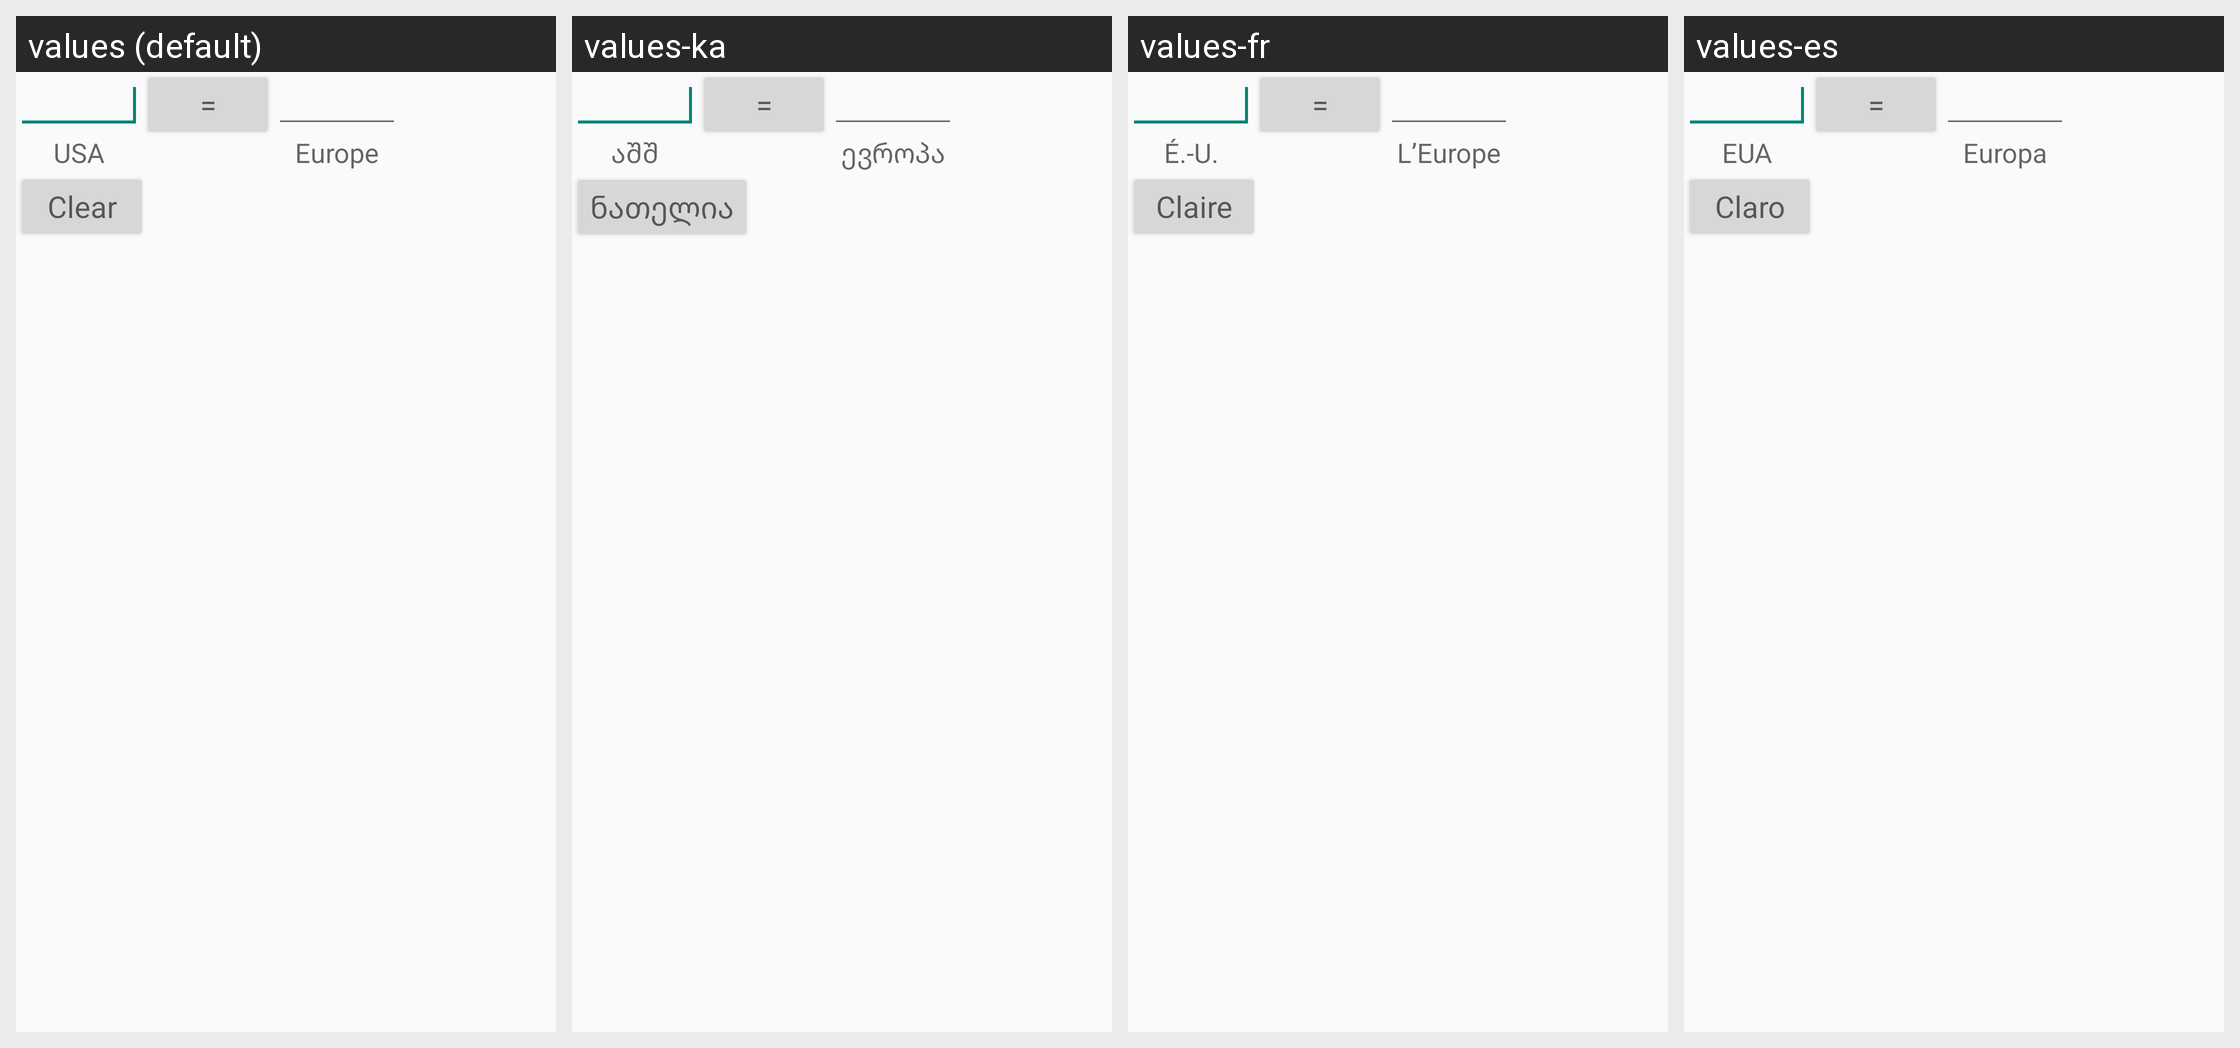

Strings drawn on this Android screen and how each of the app's shown locales translates them:
Android screen res/layout/shoe_size.xml rendered under 4 locales, left to right: values (default), values-ka, values-fr, values-es. Device: Nexus 5 (rendered at 1080×1920; each locale shown at half size, 540×960, under a caption strip naming it); theme CalcTheme.
Other locales in the repository, not shown: values-en-rCA, values-ja, values-ja-rJP, values-pt.
Strings drawn on this screen, with the default value and each locale's value (text and hints the layout hard-codes, and strings that could not be matched under every locale, appear in the picture but are not listed):

eq
  values: =
  values-ka: =  [not translated; the default value is used]
  values-fr: =  [not translated; the default value is used]
  values-es: =  [not translated; the default value is used]

usa
  values: USA
  values-ka: აშშ
  values-fr: É.-U.
  values-es: EUA

euro
  values: Europe
  values-ka: ევროპა
  values-fr: L’Europe
  values-es: Europa

clear
  values: Clear
  values-ka: ნათელია
  values-fr: Claire
  values-es: Claro
